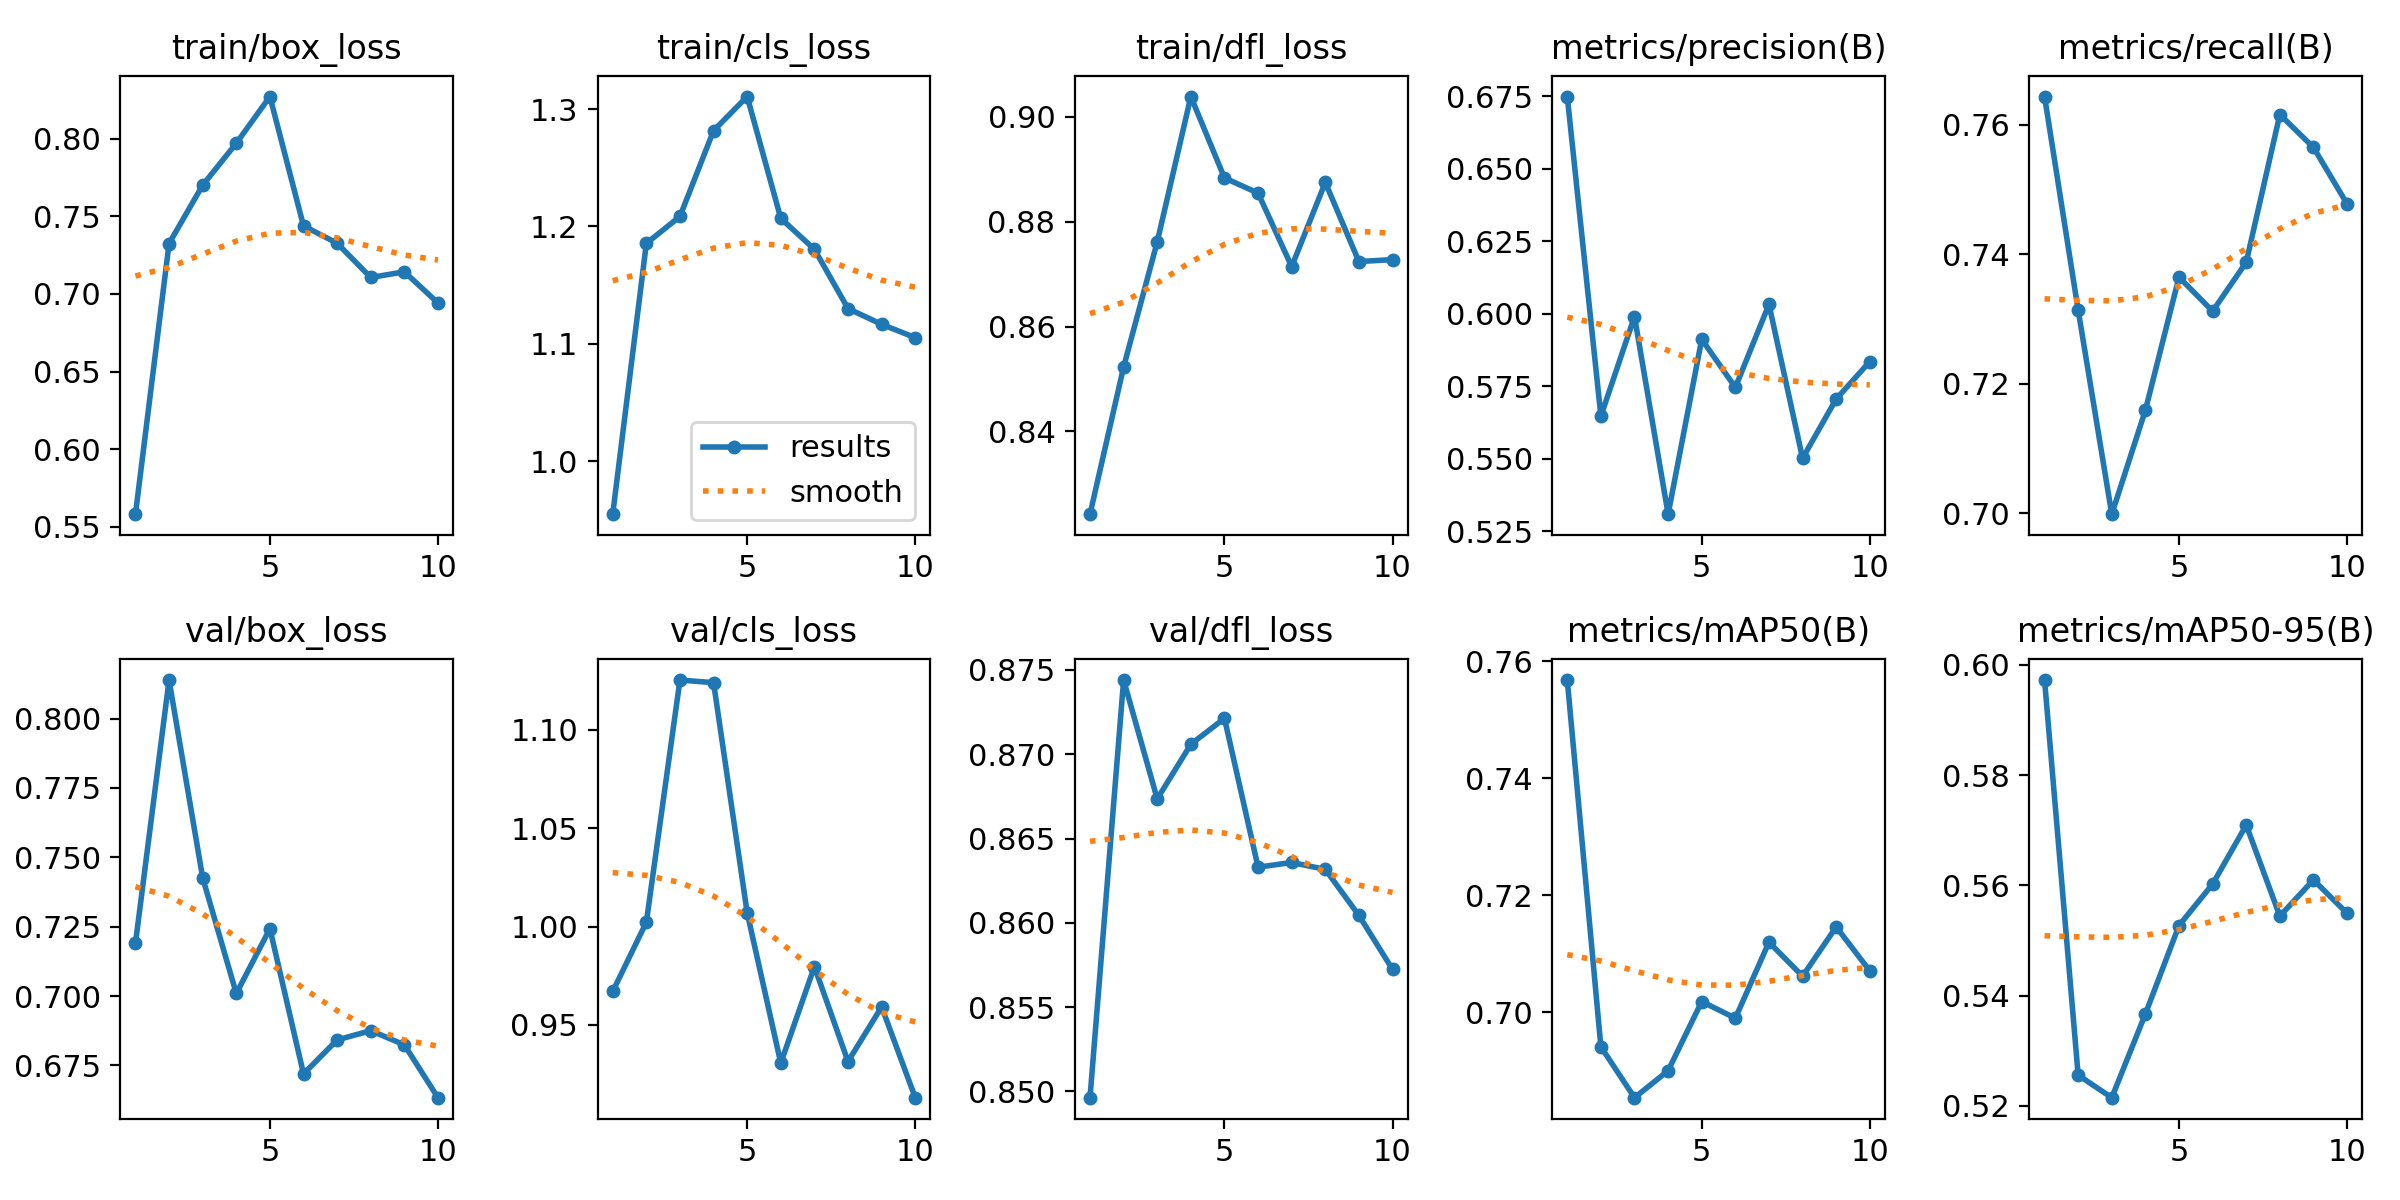

Values plotted in this chart, from the file beside it:
epoch, time, train/box_loss, train/cls_loss, train/dfl_loss, metrics/precision(B), metrics/recall(B), metrics/mAP50(B), metrics/mAP50-95(B), val/box_loss, val/cls_loss, val/dfl_loss, lr/pg0, lr/pg1, lr/pg2
1, 31.25, 0.5581, 0.9547, 0.8242, 0.6748, 0.7644, 0.7568, 0.5972, 0.719, 0.967, 0.8496, 0.0005516, 0.0005516, 0.0005516
2, 60.63, 0.7325, 1.185, 0.8523, 0.5646, 0.7314, 0.6941, 0.5256, 0.8139, 1.002, 0.8744, 0.0009976, 0.0009976, 0.0009976
3, 88.3, 0.7701, 1.208, 0.8761, 0.599, 0.6999, 0.6854, 0.5215, 0.7426, 1.125, 0.8673, 0.001334, 0.001334, 0.001334
4, 117.5, 0.7971, 1.282, 0.9039, 0.5309, 0.7159, 0.69, 0.5367, 0.7009, 1.124, 0.8706, 0.001172, 0.001172, 0.001172
5, 146.5, 0.8272, 1.311, 0.8883, 0.5911, 0.7365, 0.7018, 0.5527, 0.7243, 1.007, 0.8721, 0.001007, 0.001007, 0.001007
6, 176.8, 0.7439, 1.207, 0.8854, 0.5745, 0.7312, 0.699, 0.5602, 0.6719, 0.9306, 0.8633, 0.0008418, 0.0008418, 0.0008418
7, 205.4, 0.7327, 1.18, 0.8714, 0.6032, 0.7388, 0.7119, 0.5709, 0.6842, 0.9796, 0.8636, 0.0006768, 0.0006768, 0.0006768
8, 235.2, 0.7106, 1.13, 0.8875, 0.5501, 0.7616, 0.7061, 0.5544, 0.6875, 0.9314, 0.8632, 0.0005118, 0.0005118, 0.0005118
9, 264.9, 0.7143, 1.117, 0.8724, 0.5706, 0.7565, 0.7146, 0.561, 0.6824, 0.9592, 0.8604, 0.0003467, 0.0003467, 0.0003467
10, 293.6, 0.6942, 1.105, 0.8728, 0.5835, 0.7478, 0.707, 0.5549, 0.6634, 0.913, 0.8572, 0.0001817, 0.0001817, 0.0001817
